Dataset: images_256 (GitHub, Do-Trung-Quan/DO-AN-TOT-NGHIEP-E22-T02). Classes: STB, normal, silicosis.

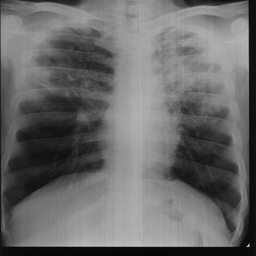
Label: STB

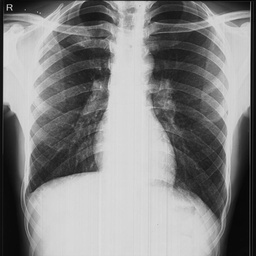
Label: normal

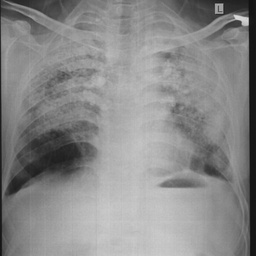
Label: silicosis

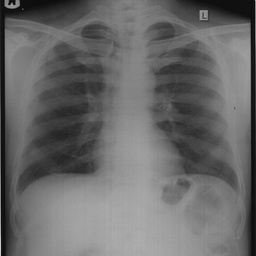
Label: normal

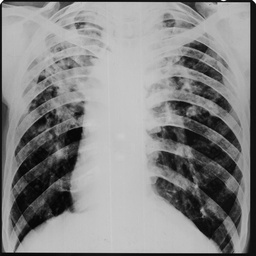
Label: STB

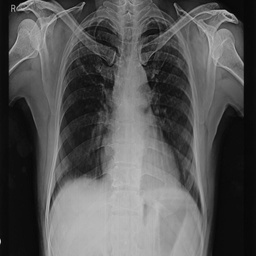
Label: silicosis
